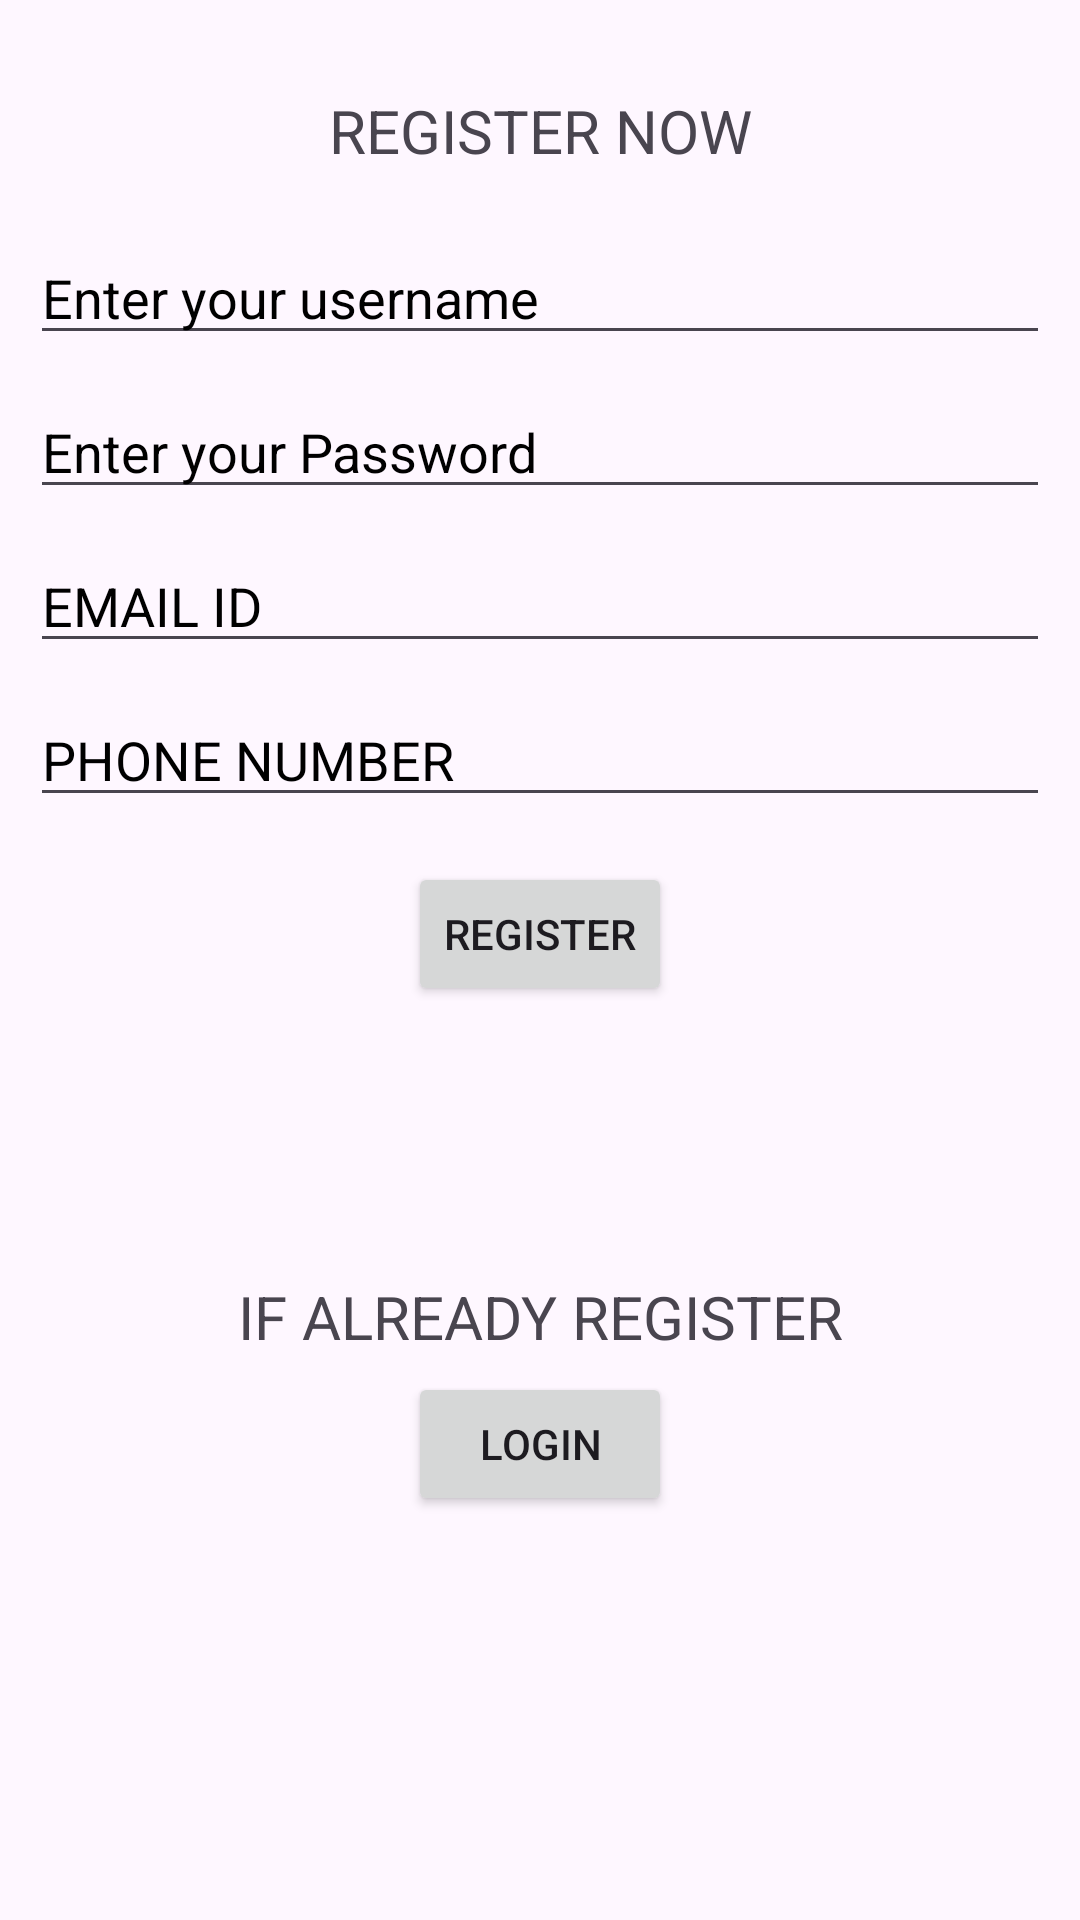

The Android layout XML behind this screen, and the referenced resources:
<!-- AndroidManifest.xml: application theme Theme.VoterApp -->
<!-- res/layout/activity_main.xml -->
<?xml version="1.0" encoding="utf-8"?>
<androidx.constraintlayout.widget.ConstraintLayout xmlns:android="http://schemas.android.com/apk/res/android"
    xmlns:app="http://schemas.android.com/apk/res-auto"
    xmlns:tools="http://schemas.android.com/tools"
    android:layout_width="match_parent"
    android:layout_height="match_parent"
    tools:context=".MainActivity">

    <TextView
        android:id="@+id/register"
        android:layout_width="wrap_content"
        android:layout_height="wrap_content"
        android:text="REGISTER NOW"
        android:textSize="20dp"
        app:layout_constraintTop_toTopOf="parent"
        app:layout_constraintLeft_toLeftOf="parent"
        app:layout_constraintRight_toRightOf="parent"
        android:layout_marginTop="30dp"/>


    <EditText
        android:id="@+id/username"
        android:layout_width="match_parent"
        android:layout_height="wrap_content"
        app:layout_constraintTop_toBottomOf="@id/register"
        app:layout_constraintLeft_toLeftOf="parent"
        app:layout_constraintRight_toRightOf="parent"
        android:hint="Enter your username"
        android:textColorHint="@color/black"
        android:layout_marginLeft="10dp"
        android:layout_marginRight="10dp"
        android:layout_marginTop="20dp"/>

    <EditText
        android:id="@+id/password"
        android:layout_width="match_parent"
        android:layout_height="wrap_content"
        app:layout_constraintTop_toBottomOf="@id/username"
        app:layout_constraintLeft_toLeftOf="parent"
        app:layout_constraintRight_toRightOf="parent"
        android:hint="Enter your Password"
        android:textColorHint="@color/black"
        android:layout_marginLeft="10dp"
        android:layout_marginRight="10dp"
        android:layout_marginTop="10dp"/>

    <EditText
        android:id="@+id/email"
        android:layout_width="match_parent"
        android:layout_height="wrap_content"
        app:layout_constraintTop_toBottomOf="@id/password"
        app:layout_constraintLeft_toLeftOf="parent"
        app:layout_constraintRight_toRightOf="parent"
        android:hint="EMAIL ID"
        android:inputType="textEmailAddress"
        android:textColorHint="@color/black"
        android:layout_marginLeft="10dp"
        android:layout_marginRight="10dp"
        android:layout_marginTop="10dp"/>


    <EditText
        android:id="@+id/phoneNO"
        android:layout_width="match_parent"
        android:layout_height="wrap_content"
        app:layout_constraintTop_toBottomOf="@id/email"
        app:layout_constraintLeft_toLeftOf="parent"
        app:layout_constraintRight_toRightOf="parent"
        android:hint="PHONE NUMBER"
        android:inputType="number"
        android:maxLength="10"
        android:textColorHint="@color/black"
        android:layout_marginLeft="10dp"
        android:layout_marginRight="10dp"
        android:layout_marginTop="10dp"/>


    <Button
        android:id="@+id/registerBtn"
        android:layout_width="wrap_content"
        android:layout_height="wrap_content"
        app:layout_constraintTop_toBottomOf="@id/phoneNO"
        android:layout_marginTop="15dp"
        app:layout_constraintRight_toRightOf="parent"
        app:layout_constraintLeft_toLeftOf="parent"
        android:text="REGISTER"/>

    <TextView
        android:id="@+id/alreadyRegister"
        android:layout_width="wrap_content"
        android:layout_height="wrap_content"
        android:text="IF ALREADY REGISTER"
        android:textSize="20dp"
        app:layout_constraintTop_toBottomOf="@id/registerBtn"
        app:layout_constraintLeft_toLeftOf="parent"
        app:layout_constraintRight_toRightOf="parent"
        android:layout_marginTop="90dp"/>

    <Button
        android:id="@+id/loginBtn"
        android:layout_width="wrap_content"
        android:layout_height="wrap_content"
        app:layout_constraintTop_toBottomOf="@id/alreadyRegister"
        android:layout_marginTop="5dp"
        app:layout_constraintRight_toRightOf="parent"
        app:layout_constraintLeft_toLeftOf="parent"
        android:text="LOGIN"/>




</androidx.constraintlayout.widget.ConstraintLayout>
<!-- resources referenced by this layout -->
<resources>
  <style name="Theme.VoterApp" parent="Base.Theme.VoterApp" />
  <style name="Base.Theme.VoterApp" parent="Theme.Material3.DayNight.NoActionBar">
          
          
      </style>
  <!-- not gathered from this repository: default colours our renderer supplied (Android Studio template values) -->
  <color name="black">#FF000000</color>
</resources>
